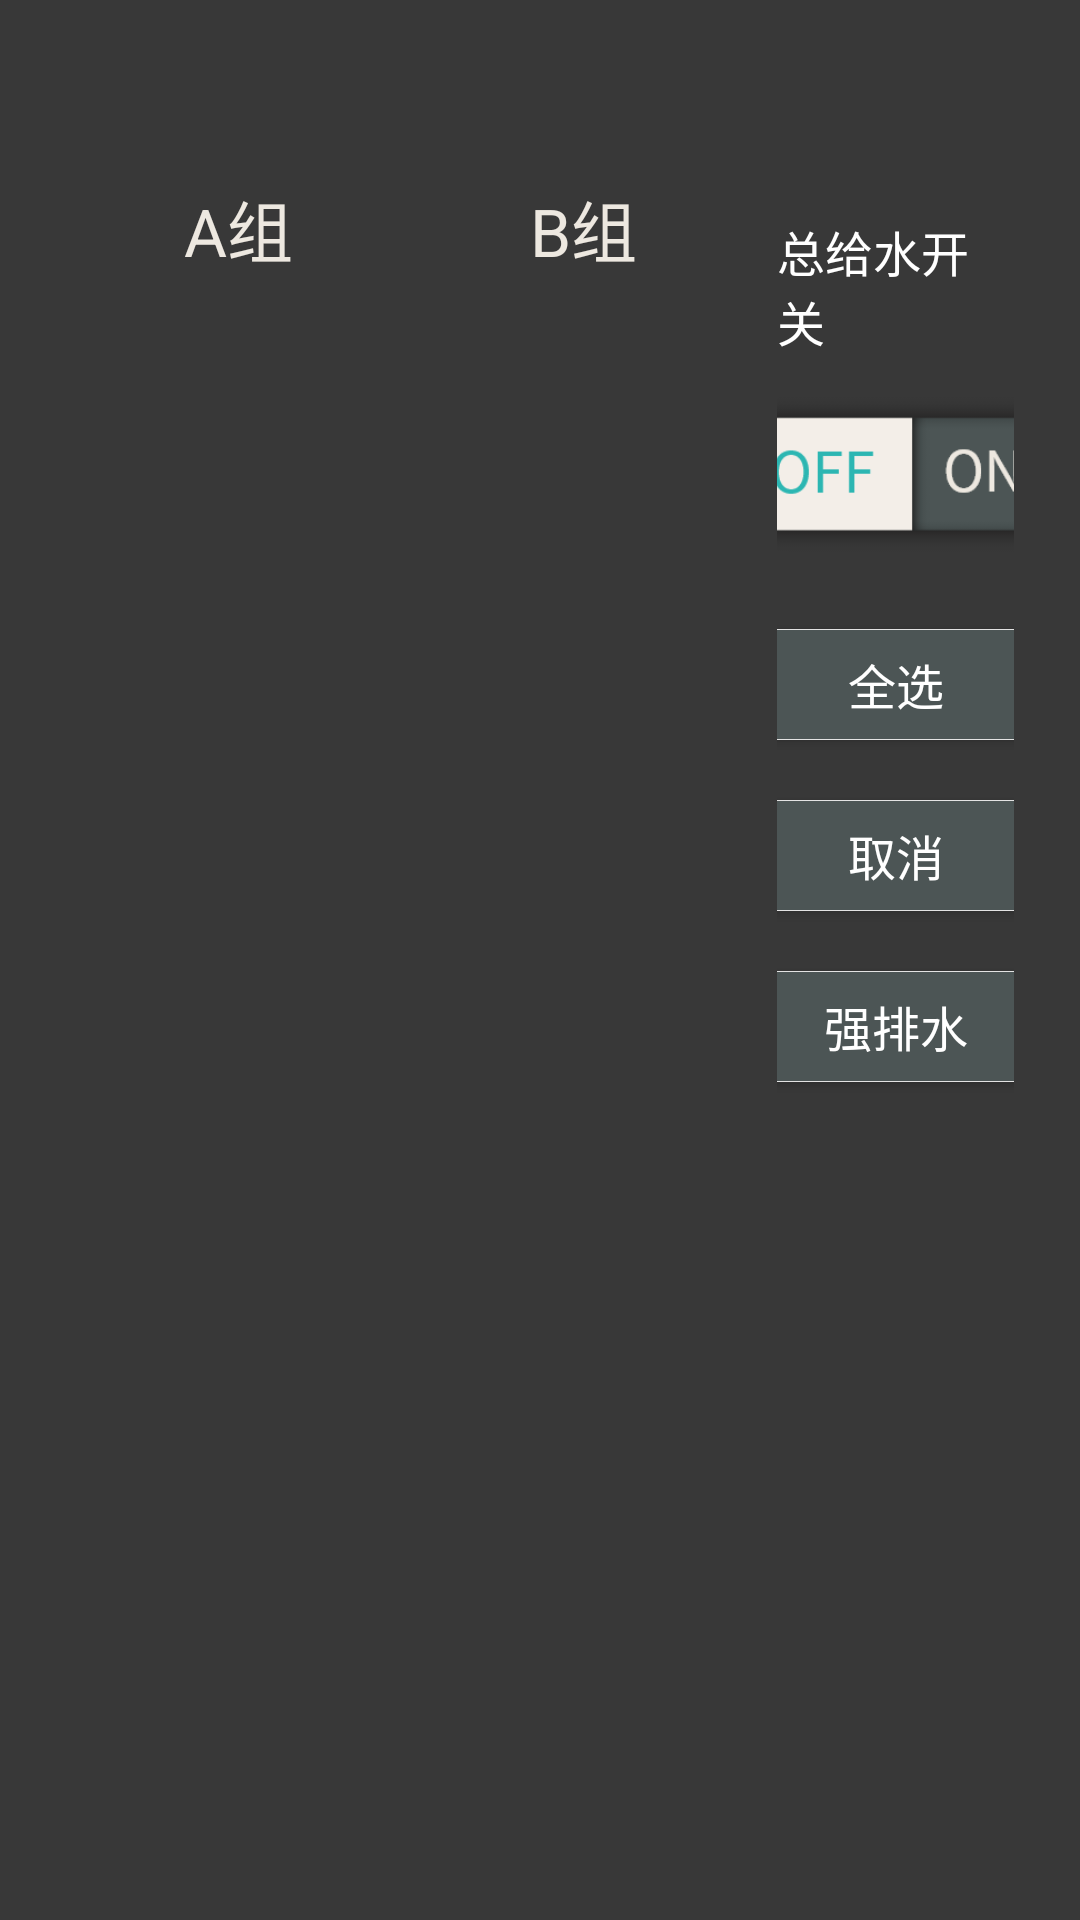

The Android layout XML behind this screen, and the referenced resources:
<!-- AndroidManifest.xml: application theme CustomTheme -->
<!-- res/layout/fragment_drainage.xml -->
<?xml version="1.0" encoding="utf-8"?>
<LinearLayout xmlns:android="http://schemas.android.com/apk/res/android"
    android:orientation="horizontal"
    android:background="@color/color_383838"
    android:paddingRight="22dp"
    android:paddingLeft="22dp"
    android:layout_width="match_parent"
    android:layout_height="match_parent">


    <LinearLayout
        android:layout_marginTop="60dp"
        android:orientation="vertical"
        android:layout_width="115dp"
        android:layout_height="wrap_content">



        <TextView
            android:layout_marginBottom="7dp"
            android:gravity="center"
            android:textSize="22sp"
            android:layout_gravity="center"
            android:text="A组"
            android:textColor="@color/color_EDE8E0"
            android:layout_width="wrap_content"
            android:layout_height="wrap_content" />


        <androidx.recyclerview.widget.RecyclerView
            android:id="@+id/r1"
            android:overScrollMode="never"
            android:layout_width="match_parent"
            android:layout_height="wrap_content" />






    </LinearLayout>

    <LinearLayout
        android:layout_marginTop="60dp"
        android:orientation="vertical"
        android:layout_width="115dp"
        android:layout_height="wrap_content">



        <TextView
            android:layout_marginBottom="7dp"
            android:gravity="center"
            android:textSize="22sp"
            android:layout_gravity="center"
            android:text="B组"
            android:textColor="@color/color_EDE8E0"
            android:layout_width="wrap_content"
            android:layout_height="wrap_content" />


        <androidx.recyclerview.widget.RecyclerView
            android:id="@+id/r2"
            android:overScrollMode="never"
            android:layout_width="match_parent"
            android:layout_height="wrap_content" />






    </LinearLayout>

    <LinearLayout
        android:layout_marginLeft="7dp"
        android:layout_marginTop="60dp"
        android:orientation="vertical"
        android:layout_width="wrap_content"
        android:layout_height="wrap_content"
        android:layout_marginStart="7dp">

        <TextView
            android:layout_marginTop="12dp"
            android:layout_gravity="center"
            android:textColor="@color/white"
            android:text="总给水开关"
            android:textSize="16sp"
            android:layout_width="wrap_content"
            android:layout_height="wrap_content" />


        <ImageView
            android:layout_gravity="center"
            android:id="@+id/btn_on_off"
            android:src="@mipmap/off_icon"
            android:layout_width="147dp"
            android:layout_height="80dp" />


        <Button
            android:layout_marginTop="11dp"
            android:layout_gravity="center"
            android:id="@+id/btn_a"
            android:gravity="center"
            android:textColor="@color/color_ffffff"
            android:background="@drawable/btn_bg"
            android:textSize="16sp"
            android:text="全选"
            android:layout_width="106dp"
            android:layout_height="37dp" />

        <Button
            android:layout_gravity="center"
            android:id="@+id/btn_c"
            android:layout_marginTop="20dp"
            android:gravity="center"
            android:textColor="@color/color_ffffff"
            android:background="@drawable/btn_bg"
            android:textSize="16sp"
            android:text="取消"
            android:layout_width="106dp"
            android:layout_height="37dp" />

        <Button
            android:layout_gravity="center"
            android:id="@+id/btn_q"
            android:layout_marginTop="20dp"
            android:gravity="center"
            android:textColor="@color/color_ffffff"
            android:background="@drawable/btn_bg"
            android:textSize="16sp"
            android:text="强排水"
            android:layout_width="106dp"
            android:layout_height="37dp" />






        <FrameLayout
            android:layout_gravity="center"
            android:layout_marginTop="70px"
            android:orientation="horizontal"
            android:layout_width="303px"
            android:background="@color/color_383838"
            android:layout_height="130px">


            <ImageView
                android:id="@+id/img"
                android:layout_width="115dp"
                android:layout_height="49dp" />


            <TextView
                android:id="@+id/name"
                android:layout_gravity="center|start"
                android:layout_marginLeft="14dp"
                android:text=""
                android:textSize="12sp"
                android:textColor="@color/white"
                android:layout_width="wrap_content"
                android:layout_height="wrap_content" />


        </FrameLayout>

    </LinearLayout>




</LinearLayout>
<!-- resources referenced by this layout -->
<resources>
  <color name="color_383838">#383838</color>
  <color name="color_EDE8E0">#EDE8E0</color>
  <color name="color_ffffff">#ffffff</color>
  <color name="white">#ffffff</color>
  <!-- drawable btn_bg (drawable) -->
  <?xml version="1.0" encoding="utf-8"?>
  <selector xmlns:android="http://schemas.android.com/apk/res/android">
      <item android:state_pressed="true" android:drawable="@drawable/group_t">
      </item>
      <item android:state_focused="true" android:drawable="@drawable/group_t">
      </item>
      <item android:state_enabled="false" android:drawable="@drawable/group_f">
      </item>
  
  </selector>
  <!-- mipmap off_icon: png bitmap (mipmap-xxhdpi, 13178 bytes) -->
  <style name="CustomTheme" parent="AppTheme">
          <item name="windowActionBar">false</item>
          <item name="windowNoTitle">true</item>
          <item name="colorPrimary">@color/white</item>
          <item name="colorPrimaryDark">@color/color_3B3F41</item>
          <item name="colorAccent">@color/color_3B3F41</item>
          <item name="android:windowDrawsSystemBarBackgrounds" tools:targetApi="lollipop">true</item>
      </style>
  <!-- drawable group_t (drawable) -->
  <?xml version="1.0" encoding="utf-8"?>
  <shape xmlns:android="http://schemas.android.com/apk/res/android">
      <corners android:radius="10px" />
  
      <solid android:color="@color/color_2CB6B2" />
      <stroke
          android:width="1px"
          android:color="@color/color_E3E3E3" />
  </shape>
  <!-- drawable group_f (drawable) -->
  <?xml version="1.0" encoding="utf-8"?>
  <shape xmlns:android="http://schemas.android.com/apk/res/android">
      <corners android:radius="10px" />
  
      <solid android:color="@color/color_4C5555" />
      <stroke
          android:width="1px"
          android:color="@color/color_E3E3E3" />
  </shape>
  <style name="AppTheme" parent="Theme.AppCompat.Light.DarkActionBar">
          
          <item name="colorPrimary">@color/colorPrimary</item>
          <item name="colorPrimaryDark">@color/colorPrimaryDark</item>
          <item name="colorAccent">@color/colorAccent</item>
      </style>
  <color name="color_3B3F41">#3B3F41</color>
  <color name="color_2CB6B2">#2CB6B2</color>
  <color name="color_E3E3E3">#E3E3E3</color>
  <color name="color_4C5555">#4C5555</color>
  <color name="colorPrimary">#6200EE</color>
  <color name="colorPrimaryDark">#3700B3</color>
  <color name="colorAccent">#03DAC5</color>
</resources>
